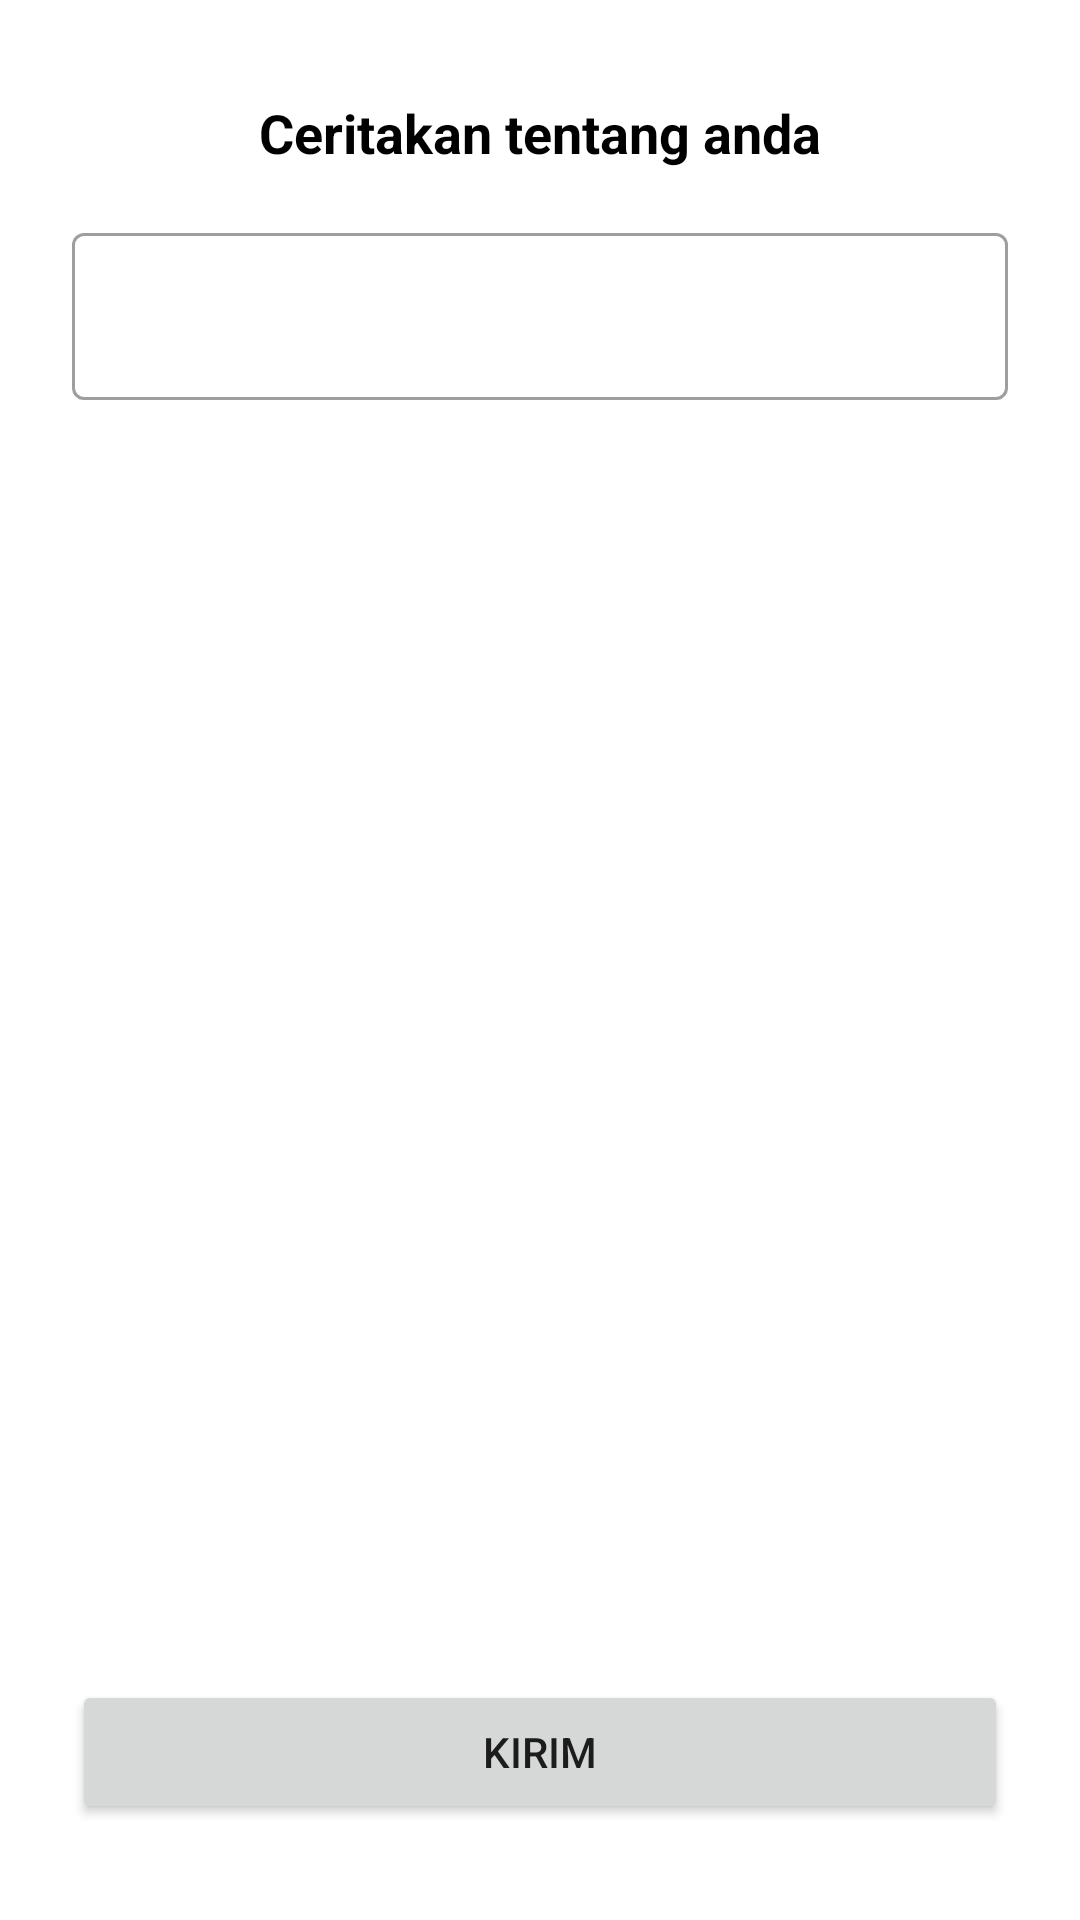

Android layout source for this screen:
<!-- AndroidManifest.xml: application theme Theme.CoFinder -->
<!-- res/layout/activity_personality.xml -->
<?xml version="1.0" encoding="utf-8"?>
<androidx.constraintlayout.widget.ConstraintLayout xmlns:android="http://schemas.android.com/apk/res/android"
    xmlns:app="http://schemas.android.com/apk/res-auto"
    xmlns:tools="http://schemas.android.com/tools"
    android:layout_width="match_parent"
    android:layout_height="match_parent"
    tools:context=".ui.personality.PersonalityActivity">

    <TextView
        android:id="@+id/textView2"
        android:layout_width="wrap_content"
        android:layout_height="wrap_content"
        android:layout_marginTop="32dp"
        android:text="Ceritakan tentang anda"
        android:textColor="@color/black"
        android:textSize="18sp"
        android:textStyle="bold"
        app:layout_constraintEnd_toEndOf="parent"
        app:layout_constraintStart_toStartOf="parent"
        app:layout_constraintTop_toTopOf="parent" />

    <com.google.android.material.textfield.TextInputLayout
        android:id="@+id/outlinedTextField"
        style="@style/Widget.MaterialComponents.TextInputLayout.OutlinedBox"
        android:layout_width="match_parent"
        android:layout_height="wrap_content"
        android:layout_marginStart="24dp"
        android:layout_marginTop="16dp"
        android:layout_marginEnd="24dp"
        app:layout_constraintEnd_toEndOf="@+id/textView2"
        app:layout_constraintStart_toStartOf="@+id/textView2"
        app:layout_constraintTop_toBottomOf="@+id/textView2">

        <com.google.android.material.textfield.TextInputEditText
            android:layout_width="match_parent"
            android:layout_height="wrap_content"
            android:inputType="textMultiLine" />

    </com.google.android.material.textfield.TextInputLayout>

    <Button
        android:id="@+id/button"
        android:layout_width="0dp"
        android:layout_height="wrap_content"
        android:layout_marginBottom="32dp"
        android:text="Kirim"
        app:layout_constraintBottom_toBottomOf="parent"
        app:layout_constraintEnd_toEndOf="@+id/outlinedTextField"
        app:layout_constraintStart_toStartOf="@+id/outlinedTextField" />

</androidx.constraintlayout.widget.ConstraintLayout>
<!-- resources referenced by this layout -->
<resources>
  <color name="black">#FF000000</color>
  <style name="Theme.CoFinder" parent="Theme.MaterialComponents.DayNight.DarkActionBar">
          
          <item name="colorPrimary">@color/blue</item>
          <item name="colorPrimaryVariant">@color/light_blue</item>
          <item name="colorOnPrimary">@color/white</item>
          
          <item name="colorSecondary">@color/teal_200</item>
          <item name="colorSecondaryVariant">@color/teal_700</item>
          <item name="colorOnSecondary">@color/black</item>
          
          <item name="android:statusBarColor" tools:targetApi="l">?attr/colorPrimaryVariant</item>
          
      </style>
  <color name="blue">#003580</color>
  <color name="light_blue">#009FE3</color>
  <color name="white">#FFFFFFFF</color>
  <color name="teal_200">#FF03DAC5</color>
  <color name="teal_700">#FF018786</color>
</resources>
